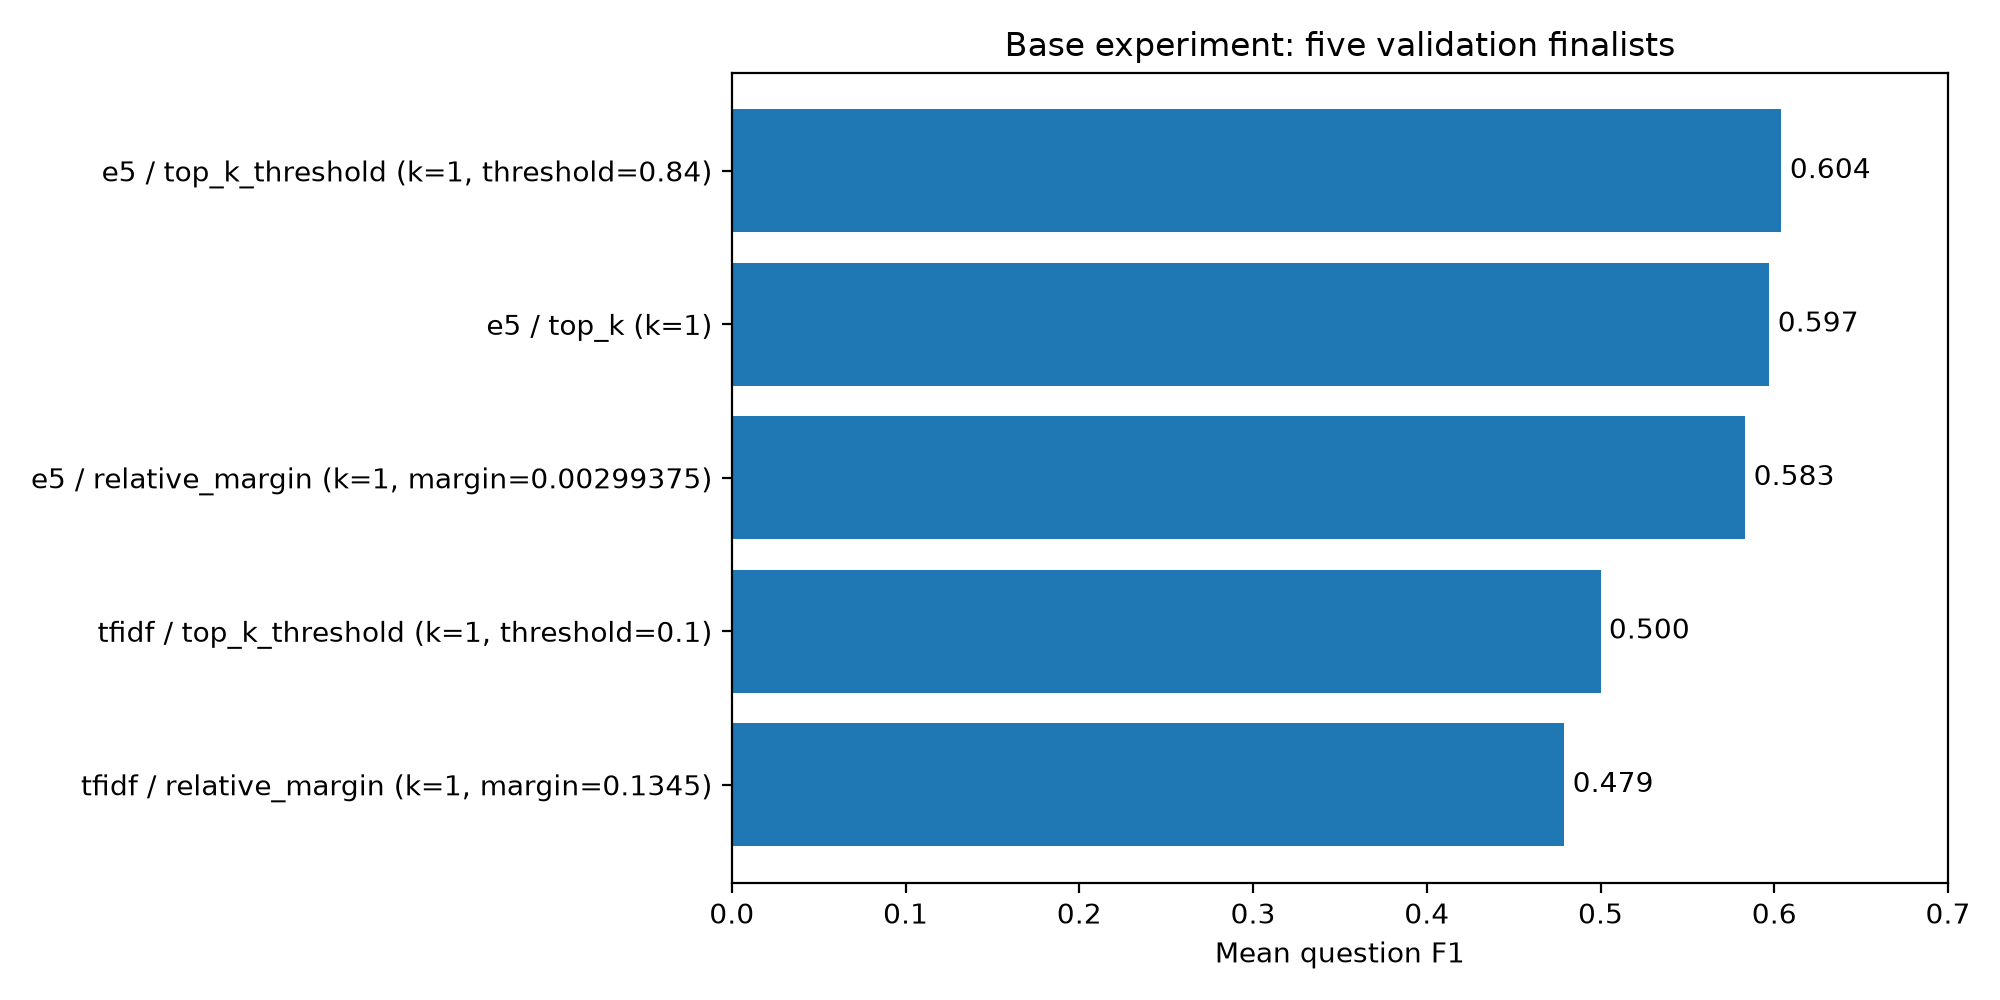

The file beside this chart, header and first rows:
representation, method, top_k, threshold, margin, mean_question_f1, exact_match_rate, mean_question_precision, average_selected_chunks
e5, top_k_threshold, 1, 0.84, , 0.6042, 0.5903, 0.6111, 0.8264
e5, top_k, 1, , , 0.5972, 0.5833, 0.6042, 1.0
e5, relative_margin, 1, , 0.002994, 0.5833, 0.5694, 0.5903, 0.7986
tfidf, top_k_threshold, 1, 0.1, , 0.5, 0.4861, 0.5069, 0.9167
tfidf, relative_margin, 1, , 0.1345, 0.4792, 0.4653, 0.4861, 0.7639
